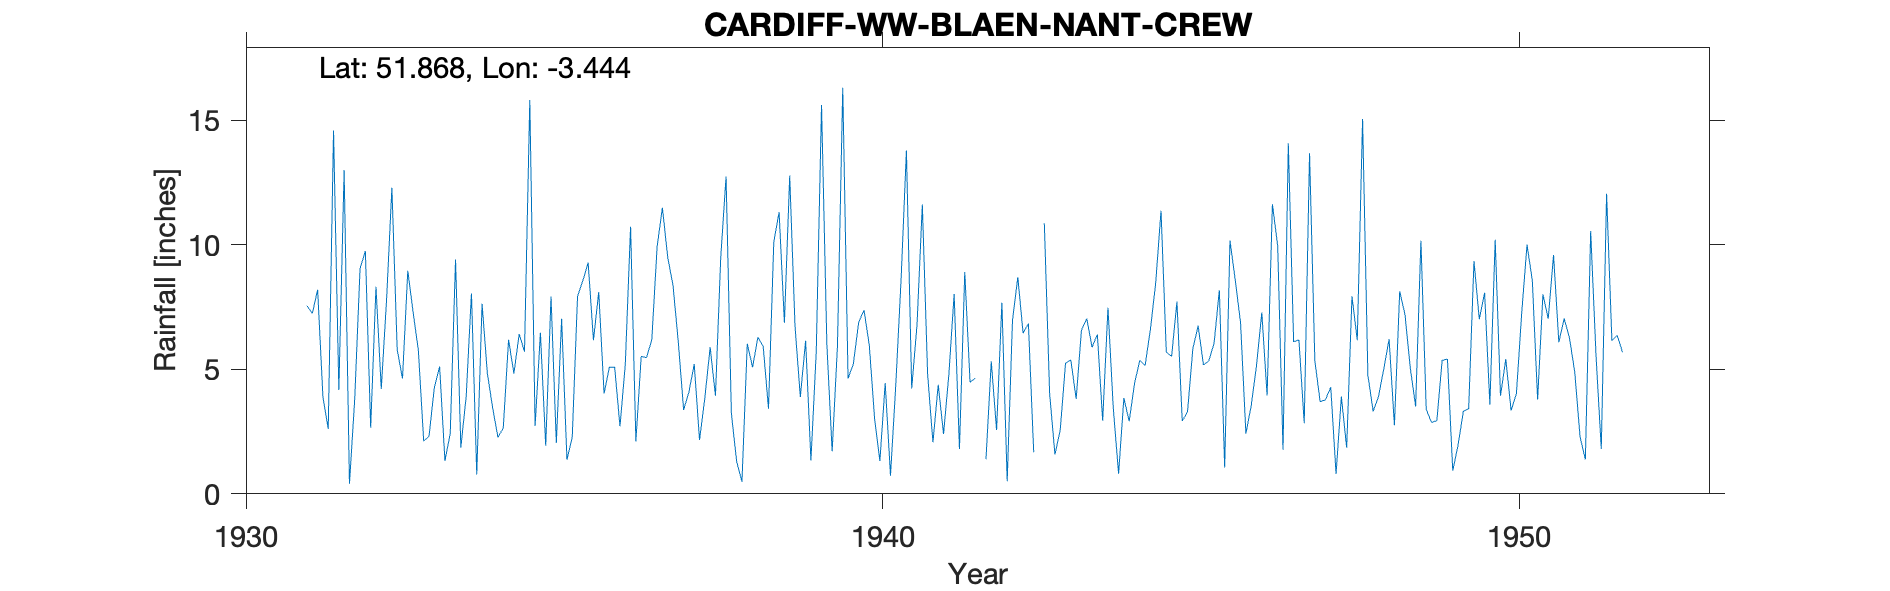

The data file committed next to this chart (first rows):
CARDIFF-WW-BLAEN-NANT-CREW, , , , , , , , , , , , , , , , , , , , , , , 
Grid ref, SO007198, Long, -3.444, Lat, 51.87, Elevation, 2090, ft., , , , , , , , , , , , , , , 
Station no, 4157/4, , , , , , , , , , , , , , , , , , , , , , 
, 1931, 1932, 1933, 1934, 1935, 1936, 1937, 1938, 1939, 1940, 1941, 1942, 1943, 1944, 1945, 1946, 1947, 1948, 1949, 1950, 1951, 1952, 1953
January, , 12.99, 8.96, 8.05, 2.72, 8.11, 11.49, 12.74, 12.78, 5.22, 6.78, , 10.87, 7.47, 5.52, 8.58, 6.18, 15.05, 3.39, 3.59, 9.59, 6.36, 
February, , 0.4, 7.3, 0.78, 6.47, 4.03, 9.5, 3.24, 6.73, 6.89, 11.62, 1.39, 4.04, 3.44, 7.72, 6.86, 2.83, 4.76, 2.87, 10.2, 6.09, 5.69, 
March, , 3.83, 5.74, 7.63, 1.93, 5.08, 8.37, 1.29, 3.89, 7.38, 4.8, 5.32, 1.58, 0.81, 2.92, 2.42, 13.68, 3.31, 2.94, 3.94, 7.04, , 
April, , 9.05, 2.12, 4.84, 7.92, 5.08, 6.09, 0.49, 6.15, 5.98, 2.07, 2.56, 2.56, 3.85, 3.3, 3.53, 5.34, 3.91, 5.36, 5.41, 6.27, , 
May, , 9.75, 2.31, 3.45, 2.04, 2.71, 3.37, 6.03, 1.34, 3.02, 4.38, 7.67, 5.25, 2.91, 5.83, 5.15, 3.7, 5.02, 5.41, 3.35, 4.88, , 
June, 7.55, 2.65, 4.26, 2.26, 7.03, 5.18, 4.09, 5.08, 5.7, 1.32, 2.4, 0.51, 5.37, 4.43, 6.75, 7.28, 3.78, 6.21, 0.93, 4.02, 2.29, , 
July, 7.24, 8.32, 5.11, 2.65, 1.37, 10.73, 5.21, 6.29, 15.61, 4.45, 4.78, 6.97, 3.81, 5.36, 5.17, 3.95, 4.28, 2.75, 1.95, 7.26, 1.38, , 
August, 8.2, 4.21, 1.32, 6.19, 2.27, 2.11, 2.16, 5.92, 6.02, 0.73, 8.02, 8.7, 6.57, 5.15, 5.34, 11.63, 0.8, 8.14, 3.32, 10.01, 10.55, , 
September, 3.9, 7.81, 2.43, 4.83, 7.93, 5.52, 3.85, 3.42, 1.71, 4.39, 1.8, 6.45, 7.04, 6.61, 6.04, 9.95, 3.91, 7.19, 3.42, 8.56, 5.6, , 
October, 2.6, 12.29, 9.41, 6.42, 8.56, 5.47, 5.89, 10.12, 5.92, 8.63, 8.91, 6.84, 5.89, 8.47, 8.18, 1.77, 1.85, 5.05, 9.35, 3.79, 1.8, , 
November, 14.59, 5.79, 1.86, 5.71, 9.28, 6.18, 3.94, 11.31, 16.31, 13.79, 4.48, 1.67, 6.4, 11.37, 1.06, 14.08, 7.93, 3.51, 7.01, 8.01, 12.05, , 
December, 4.17, 4.63, 3.89, 15.82, 6.17, 9.92, 9.51, 6.87, 4.63, 4.23, 4.65, , 2.93, 5.69, 10.17, 6.11, 6.17, 10.16, 8.08, 7.03, 6.16, , 
Total, , 81.72, 54.71, 68.63, 63.69, 70.12, 73.47, 72.8, 86.79, 66.03, 64.69, , 62.31, 65.56, 68, 81.31, 60.45, 75.06, 54.03, 75.17, 73.7, , 
NGR is from the 1950s record and is on N…, , , , , , , , , , , , , , , , , , , , , , , 
Stated altitude is 150 ft. too low or th…, , , , , , , , , , , , , , , , , , , , , , , 
940 m from CARDIFF-WW-BEACONS-RES, , , , , , , , , , , , , , , , , , , , , , , 
